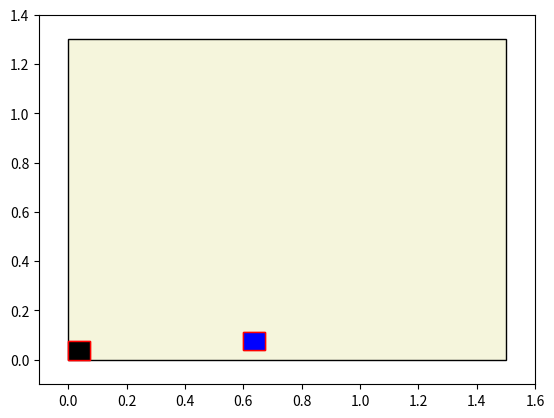

This chart was generated by the following Python code:
from time import time

import matplotlib.animation as ani
import matplotlib.pyplot as plt
import numpy as np
from matplotlib.patches import Rectangle

_field_length = 1.5  # comprimento do campo [m]
_field_width = 1.3  # largura do campo [m]
_robot_length = 0.075  # dimensão do robô cúbico [m]

_delta_t = 0.1  # tempo de amostragem [s]
_max_time = 5  # tempo de simulação [s]
_time = 0  # variável de tempo atual [s]
_time_reference = 0  # variável de tempo de referência [s]
_n_frames = 1  # int(_max_time/_delta_t) # número de frames

_inicial_position = [0, 0, 0]
# _inicial_position = [_field_length/2, _field_width/2, 0] # posição inicial [m, m, rad]
_radius_wheel = 25 / 1000  # raio da roda [m]
_length_wheel = 75 / 1000  # distância entre eixos das rodas [m]

_wheel_left = 30 * np.pi / 180  # velocidade angular da roda esquerda [rad/s]
_wheel_right = 60 * np.pi / 180  # velocidade angular da roda direita [rad/s]

print(int(_max_time / _delta_t))
print("======================")

# criando a figura e delimitando o campo
_fig = plt.figure()
_field_margin = 0.1
_axis = plt.axes(xlim=(-_field_margin, _field_length + _field_margin),
                 ylim=(-_field_margin, _field_width + _field_margin))
_line, = _axis.plot([], [], lw=2, color="red")
_x_data, _y_data = [], []
_axis.add_patch(Rectangle((0, 0), _field_length, _field_width, facecolor="#F5F5DC", edgecolor="000000", fill=True, ))
_robot_capsule = Rectangle((_inicial_position[0], _inicial_position[1]), _robot_length, _robot_length,
                           facecolor="black", edgecolor="red", fill=True, )
_robot_capsule2 = Rectangle((0.6, _robot_length / 2), _robot_length, _robot_length, facecolor="blue", edgecolor="red",
                            fill=True, )


# _axis.add_patch(_robot_capsule)
# _axis.add_patch(Circle((0, 0), radius=0.05, fill=True,))


class Robot:

    def __int__(self, shirt, team, length, wheel_radius, x, y, theta, color):
        self.robot = Rectangle((x, y), length, length, facecolor=color, edgecolor="black", fill=True, )
        self.shirt = shirt
        self.team = team
        self.length = length
        self.x_pos = None
        self.y_pos = None
        self.theta_pos = theta
        self.left_wheel = 0.0
        self.right_wheel = 0.0
        self.set_position(x, y)
        self.color = color
        self.vel_linear = 0.0
        self.vel_angular = 0.0
        self.wheel_radius = wheel_radius

    def set_position(self, x, y):
        self.x_pos = x - self.length / 2
        self.y_pos = y - self.length / 2
        self.robot.set_xy([self.x_pos, self.y_pos])

    def set_wheel(self, left, right):  # usar rad/s
        self.left_wheel = left
        self.right_wheel = right
        self.vel_angular = self.wheel_radius * (
                self.right_wheel - self.left_wheel) / self.length  # velocidade angular [rad/s]
        self.vel_linear = self.wheel_radius * (self.right_wheel + self.left_wheel) / 2  # velocidade linear [m/s]

    def get_velocity_robot(self):
        return [self.vel_linear, self.vel_angular]

    """
        def get_velocity_org(self):
            # velocidades do robô em relação ao frame inercial
            _theta = 30 * np.pi / 180  # orientação em relação ao frame inercial [rad]
            _ine_angular_robot = _angular_robot  # [rad/s]
            _ine_linear_robot_x = _linear_robot * np.cos(_theta)  # em relação ao eixo x [m/s]
            _ine_linear_robot_y = _linear_robot * np.sin(_theta)  # em relação ao eixo y [m/s]
    """

    def get_position(self):
        return [self.x_pos + self.length / 2, self.y_pos + self.length / 2]

    # função inicial chamada no início da plotagem


def init_plot():
    global _robot_capsule, _robot_capsule2
    global _time_reference, _time
    _axis.add_patch(_robot_capsule)
    _axis.add_patch(_robot_capsule2)
    _time_reference = time()
    return _robot_capsule, _robot_capsule2,


# função de animação
def animate_plot(i):
    global _axis, _robot_capsule, _robot_capsule2
    global _time_reference, _time, _delta_t, _n_frames

    if i == _n_frames - 1:
        # plt.close()
        pass
    if i != 0:
        _time = time() - _time_reference
    else:
        _time = _time_reference

    x = _time
    y = x * x

    # _robot_capsule.set_xy([x, y])
    # _robot_capsule2.set_xy([x, y])

    _time = _time - time()

    if x > _field_length or y > _field_width:
        _time_reference = time()

    return _robot_capsule, _robot_capsule2,


tempo = time()
animation_plot = ani.FuncAnimation(_fig, animate_plot, init_func=init_plot, frames=_n_frames, interval=_delta_t * 1000,
                                   blit=True, repeat=False)
plt.show()

print(time() - tempo)
